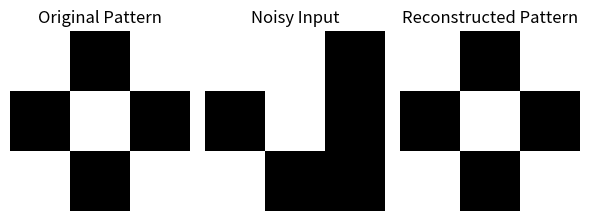

Write the Python code that produced this figure.

import numpy as np
import matplotlib.pyplot as plt

# 1. Hopfield Network Class
class HopfieldNetwork:
    def __init__(self, num_neurons):
        self.num_neurons = num_neurons
        self.weights = np.zeros((num_neurons, num_neurons))

    def train(self, patterns):
        for p in patterns:
            p = p.reshape(self.num_neurons, 1)
            self.weights += np.dot(p, p.T)
        np.fill_diagonal(self.weights, 0)  # No self-connections
        self.weights /= self.num_neurons

    def recall(self, pattern, steps=5):
        s = pattern.copy()
        for _ in range(steps):
            for i in range(self.num_neurons):
                raw_activation = np.dot(self.weights[i], s)
                s[i] = 1 if raw_activation >= 0 else -1
        return s

# 2. Define Binary Patterns (3x3 Images for Simplicity)
def create_patterns():
    pattern1 = np.array([[1, -1, 1],
                         [-1, 1, -1],
                         [1, -1, 1]])  # X pattern
    pattern2 = np.array([[-1, 1, -1],
                         [1, -1, 1],
                         [-1, 1, -1]])  # Opposite X
    return [pattern1.flatten(), pattern2.flatten()]

# 3. Train Hopfield Network
patterns = create_patterns()
patterns = [p.astype(int) for p in patterns]
hn = HopfieldNetwork(num_neurons=9)
hn.train(np.array(patterns))

# 4. Create a Noisy Version of a Pattern
noisy_pattern = patterns[0].copy()
flip_indices = np.random.choice(len(noisy_pattern), 3, replace=False)
noisy_pattern[flip_indices] *= -1

# 5. Recall the Pattern
retrieved_pattern = hn.recall(noisy_pattern, steps=5)

# 6. Visualization Function
def plot_pattern(pattern, title):
    plt.imshow(pattern.reshape(3, 3), cmap='gray', interpolation='nearest')
    plt.title(title)
    plt.axis('off')

plt.figure(figsize=(6, 3))
plt.subplot(1, 3, 1)
plot_pattern(patterns[0], "Original Pattern")

plt.subplot(1, 3, 2)
plot_pattern(noisy_pattern, "Noisy Input")

plt.subplot(1, 3, 3)
plot_pattern(retrieved_pattern, "Reconstructed Pattern")

plt.tight_layout()
plt.show()
